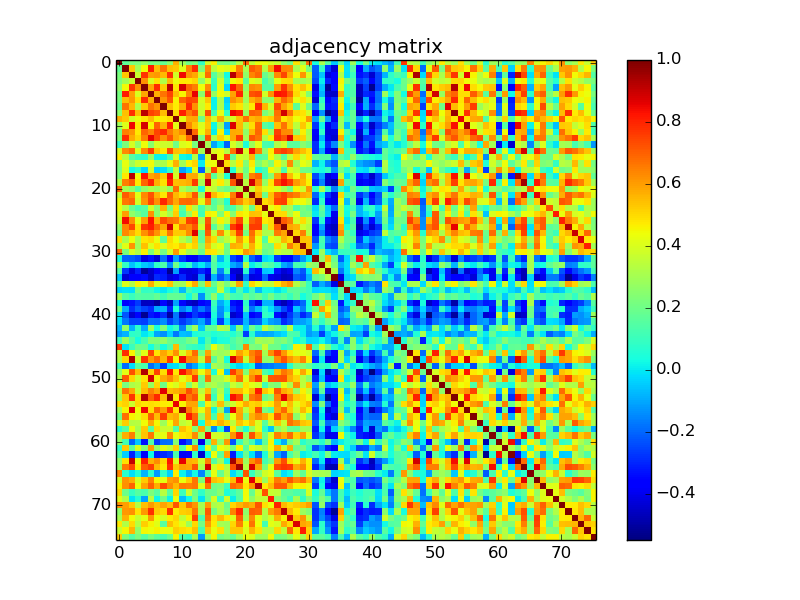

Source data for this figure (header and first rows):
1.000000000000000000e+00, 1.755800000000000138e-01, 2.211740000000000095e-01, 2.278969999999999885e-01, 2.672410000000000063e-01, 2.157310000000000061e-01, 2.227949999999999930e-01, 1.872030000000000083e-01, 2.608909999999999840e-01, 5.648360000000000047e-01, 2.873569999999999736e-01, 2.066729999999999956e-01, 2.280129999999999935e-01, 9.089999999999999469e-02, 3.863349999999999840e-01, 4.663399999999999768e-01, 2.278679999999999872e-01, 2.163599999999999968e-01, 2.309889999999999999e-01, 3.341500000000000026e-01, 6.903550000000000519e-01, 3.574729999999999852e-01, 4.274939999999999851e-01, 4.267900000000000027e-01
1.755800000000000138e-01, 1.000000000000000000e+00, 5.307640000000000136e-01, 3.016889999999999850e-01, 4.478699999999999903e-01, 8.173930000000000362e-01, 5.507090000000000041e-01, 6.698629999999999862e-01, 5.439009999999999678e-01, 5.313620000000000010e-01, 4.130670000000000175e-01, 6.485589999999999966e-01, 7.830589999999999495e-01, 2.290310000000000124e-01, 6.360970000000000235e-01, 3.420139999999999847e-01, 4.300939999999999763e-01, 4.040230000000000210e-01, 4.737009999999999832e-01, 6.547960000000000447e-01, 3.058839999999999892e-01, 7.090800000000000436e-01, 6.625839999999999508e-01, 3.313369999999999926e-01
2.211740000000000095e-01, 5.307640000000000136e-01, 1.000000000000000000e+00, 3.699890000000000123e-01, 7.754659999999999886e-01, 5.987900000000000444e-01, 6.114760000000000195e-01, 5.542599999999999749e-01, 7.802219999999999711e-01, 3.868079999999999852e-01, 8.429790000000000338e-01, 6.146099999999999897e-01, 5.776850000000000041e-01, 3.909739999999999882e-01, 6.825759999999999605e-01, 1.560120000000000118e-01, 2.902569999999999872e-01, 2.773799999999999877e-02, 9.263209999999999500e-01, 7.084759999999999946e-01, 2.654349999999999765e-01, 6.390139999999999709e-01, 6.898900000000000032e-01, 1.922999999999999987e-01
2.278969999999999885e-01, 3.016889999999999850e-01, 3.699890000000000123e-01, 1.000000000000000000e+00, 6.199099999999999611e-01, 3.986910000000000176e-01, 4.890200000000000102e-01, 3.282209999999999850e-01, 5.511679999999999913e-01, 4.364859999999999851e-01, 4.796000000000000263e-01, 4.756920000000000037e-01, 5.068510000000000515e-01, 2.672619999999999996e-01, 4.029969999999999941e-01, 1.009909999999999974e-01, 3.750160000000000160e-01, 8.330300000000000205e-02, 4.467240000000000100e-01, 4.769740000000000091e-01, 1.612200000000000022e-01, 4.179840000000000222e-01, 3.882970000000000033e-01, 1.248790000000000039e-01
2.672410000000000063e-01, 4.478699999999999903e-01, 7.754659999999999886e-01, 6.199099999999999611e-01, 1.000000000000000000e+00, 5.856959999999999944e-01, 7.849969999999999448e-01, 5.255769999999999609e-01, 9.183000000000000052e-01, 4.819620000000000015e-01, 8.819719999999999782e-01, 6.934839999999999893e-01, 6.520390000000000352e-01, 4.376539999999999875e-01, 6.258580000000000254e-01, 7.583399999999999863e-02, 4.176980000000000137e-01, -2.522699999999999942e-02, 8.304620000000000335e-01, 6.929729999999999501e-01, 2.634900000000000020e-01, 6.311609999999999721e-01, 6.181299999999999573e-01, 1.589240000000000097e-01
2.157310000000000061e-01, 8.173930000000000362e-01, 5.987900000000000444e-01, 3.986910000000000176e-01, 5.856959999999999944e-01, 1.000000000000000000e+00, 5.734629999999999450e-01, 6.695849999999999858e-01, 7.480900000000000327e-01, 5.479540000000000521e-01, 4.582579999999999987e-01, 6.404429999999999845e-01, 8.551459999999999617e-01, 2.553540000000000254e-01, 7.586399999999999810e-01, 2.712930000000000064e-01, 4.446959999999999802e-01, 3.795129999999999892e-01, 5.909769999999999746e-01, 7.982489999999999863e-01, 3.171640000000000015e-01, 7.217959999999999932e-01, 7.443049999999999944e-01, 3.879739999999999855e-01
2.227949999999999930e-01, 5.507090000000000041e-01, 6.114760000000000195e-01, 4.890200000000000102e-01, 7.849969999999999448e-01, 5.734629999999999450e-01, 1.000000000000000000e+00, 6.129599999999999493e-01, 7.214789999999999814e-01, 4.574099999999999833e-01, 6.973040000000000349e-01, 7.503880000000000550e-01, 7.385789999999999855e-01, 3.940500000000000114e-01, 5.297290000000000054e-01, 1.930799999999999877e-02, 3.042739999999999889e-01, -3.652199999999999891e-02, 6.204070000000000418e-01, 5.675040000000000084e-01, 2.883999999999999897e-01, 5.671439999999999815e-01, 6.229339999999999877e-01, 2.525499999999999967e-01
1.872030000000000083e-01, 6.698629999999999862e-01, 5.542599999999999749e-01, 3.282209999999999850e-01, 5.255769999999999609e-01, 6.695849999999999858e-01, 6.129599999999999493e-01, 1.000000000000000000e+00, 5.507670000000000066e-01, 4.708890000000000020e-01, 5.701659999999999506e-01, 7.939549999999999663e-01, 6.208169999999999522e-01, 3.799520000000000119e-01, 4.741619999999999724e-01, 1.838400000000000103e-02, 3.122619999999999840e-01, -1.130800000000000034e-02, 5.222139999999999560e-01, 4.893589999999999884e-01, 3.482230000000000047e-01, 4.769030000000000213e-01, 7.987279999999999935e-01, 5.619530000000000358e-01
2.608909999999999840e-01, 5.439009999999999678e-01, 7.802219999999999711e-01, 5.511679999999999913e-01, 9.183000000000000052e-01, 7.480900000000000327e-01, 7.214789999999999814e-01, 5.507670000000000066e-01, 1.000000000000000000e+00, 4.973330000000000251e-01, 8.026790000000000314e-01, 6.602449999999999708e-01, 7.232790000000000052e-01, 3.706240000000000090e-01, 7.312859999999999916e-01, 1.272060000000000135e-01, 4.217770000000000130e-01, 9.167100000000000248e-02, 8.433570000000000233e-01, 8.026710000000000234e-01, 2.774750000000000272e-01, 6.977200000000000069e-01, 6.844749999999999446e-01, 2.196760000000000101e-01
5.648360000000000047e-01, 5.313620000000000010e-01, 3.868079999999999852e-01, 4.364859999999999851e-01, 4.819620000000000015e-01, 5.479540000000000521e-01, 4.574099999999999833e-01, 4.708890000000000020e-01, 4.973330000000000251e-01, 1.000000000000000000e+00, 4.225189999999999779e-01, 5.817729999999999846e-01, 5.831180000000000252e-01, 2.044989999999999863e-01, 5.420340000000000158e-01, 3.882369999999999988e-01, 5.716120000000000090e-01, 3.542629999999999946e-01, 3.904580000000000273e-01, 5.446969999999999867e-01, 6.775830000000000464e-01, 5.568239999999999856e-01, 5.772890000000000521e-01, 4.939769999999999994e-01
2.873569999999999736e-01, 4.130670000000000175e-01, 8.429790000000000338e-01, 4.796000000000000263e-01, 8.819719999999999782e-01, 4.582579999999999987e-01, 6.973040000000000349e-01, 5.701659999999999506e-01, 8.026790000000000314e-01, 4.225189999999999779e-01, 1.000000000000000000e+00, 6.345279999999999809e-01, 5.351730000000000098e-01, 4.045000000000000262e-01, 5.341010000000000479e-01, 2.240599999999999883e-02, 2.953600000000000114e-01, -1.109379999999999949e-01, 8.747829999999999773e-01, 5.541310000000000402e-01, 3.305130000000000012e-01, 4.939740000000000242e-01, 6.819960000000000466e-01, 1.536039999999999905e-01
2.066729999999999956e-01, 6.485589999999999966e-01, 6.146099999999999897e-01, 4.756920000000000037e-01, 6.934839999999999893e-01, 6.404429999999999845e-01, 7.503880000000000550e-01, 7.939549999999999663e-01, 6.602449999999999708e-01, 5.817729999999999846e-01, 6.345279999999999809e-01, 1.000000000000000000e+00, 6.858450000000000379e-01, 4.300089999999999746e-01, 5.758720000000000505e-01, 7.769999999999999997e-03, 4.598030000000000173e-01, -2.638300000000000020e-02, 5.770769999999999511e-01, 5.718680000000000430e-01, 2.591579999999999995e-01, 5.547220000000000484e-01, 6.880089999999999817e-01, 4.895039999999999947e-01
2.280129999999999935e-01, 7.830589999999999495e-01, 5.776850000000000041e-01, 5.068510000000000515e-01, 6.520390000000000352e-01, 8.551459999999999617e-01, 7.385789999999999855e-01, 6.208169999999999522e-01, 7.232790000000000052e-01, 5.831180000000000252e-01, 5.351730000000000098e-01, 6.858450000000000379e-01, 1.000000000000000000e+00, 2.185449999999999893e-01, 7.232060000000000155e-01, 3.233219999999999983e-01, 5.118949999999999889e-01, 4.147739999999999760e-01, 5.796980000000000466e-01, 7.603929999999999856e-01, 3.026679999999999926e-01, 7.172450000000000214e-01, 6.708779999999999744e-01, 3.269349999999999756e-01
9.089999999999999469e-02, 2.290310000000000124e-01, 3.909739999999999882e-01, 2.672619999999999996e-01, 4.376539999999999875e-01, 2.553540000000000254e-01, 3.940500000000000114e-01, 3.799520000000000119e-01, 3.706240000000000090e-01, 2.044989999999999863e-01, 4.045000000000000262e-01, 4.300089999999999746e-01, 2.185449999999999893e-01, 1.000000000000000000e+00, 3.015959999999999752e-01, -1.018109999999999987e-01, 7.341000000000000303e-03, -2.043639999999999901e-01, 3.906499999999999972e-01, 3.094439999999999968e-01, 4.778999999999999915e-02, 2.903660000000000130e-01, 4.140420000000000211e-01, 1.289379999999999971e-01
3.863349999999999840e-01, 6.360970000000000235e-01, 6.825759999999999605e-01, 4.029969999999999941e-01, 6.258580000000000254e-01, 7.586399999999999810e-01, 5.297290000000000054e-01, 4.741619999999999724e-01, 7.312859999999999916e-01, 5.420340000000000158e-01, 5.341010000000000479e-01, 5.758720000000000505e-01, 7.232060000000000155e-01, 3.015959999999999752e-01, 1.000000000000000000e+00, 3.973249999999999837e-01, 4.334489999999999732e-01, 3.328030000000000155e-01, 6.681420000000000137e-01, 9.033750000000000391e-01, 3.921879999999999811e-01, 8.403289999999999926e-01, 6.440839999999999899e-01, 2.562860000000000138e-01
4.663399999999999768e-01, 3.420139999999999847e-01, 1.560120000000000118e-01, 1.009909999999999974e-01, 7.583399999999999863e-02, 2.712930000000000064e-01, 1.930799999999999877e-02, 1.838400000000000103e-02, 1.272060000000000135e-01, 3.882369999999999988e-01, 2.240599999999999883e-02, 7.769999999999999997e-03, 3.233219999999999983e-01, -1.018109999999999987e-01, 3.973249999999999837e-01, 1.000000000000000000e+00, 4.421680000000000055e-01, 7.509519999999999529e-01, 1.661340000000000039e-01, 3.838900000000000090e-01, 3.585420000000000273e-01, 5.529889999999999528e-01, 1.490720000000000101e-01, 1.701519999999999977e-01
2.278679999999999872e-01, 4.300939999999999763e-01, 2.902569999999999872e-01, 3.750160000000000160e-01, 4.176980000000000137e-01, 4.446959999999999802e-01, 3.042739999999999889e-01, 3.122619999999999840e-01, 4.217770000000000130e-01, 5.716120000000000090e-01, 2.953600000000000114e-01, 4.598030000000000173e-01, 5.118949999999999889e-01, 7.341000000000000303e-03, 4.334489999999999732e-01, 4.421680000000000055e-01, 1.000000000000000000e+00, 4.959520000000000040e-01, 3.354030000000000067e-01, 4.770639999999999881e-01, 2.407650000000000068e-01, 4.760530000000000039e-01, 2.297929999999999973e-01, 3.204119999999999746e-01
2.163599999999999968e-01, 4.040230000000000210e-01, 2.773799999999999877e-02, 8.330300000000000205e-02, -2.522699999999999942e-02, 3.795129999999999892e-01, -3.652199999999999891e-02, -1.130800000000000034e-02, 9.167100000000000248e-02, 3.542629999999999946e-01, -1.109379999999999949e-01, -2.638300000000000020e-02, 4.147739999999999760e-01, -2.043639999999999901e-01, 3.328030000000000155e-01, 7.509519999999999529e-01, 4.959520000000000040e-01, 1.000000000000000000e+00, 5.023799999999999794e-02, 3.496619999999999728e-01, 1.943400000000000127e-01, 4.255320000000000213e-01, 5.766000000000000292e-02, 1.228469999999999979e-01
2.309889999999999999e-01, 4.737009999999999832e-01, 9.263209999999999500e-01, 4.467240000000000100e-01, 8.304620000000000335e-01, 5.909769999999999746e-01, 6.204070000000000418e-01, 5.222139999999999560e-01, 8.433570000000000233e-01, 3.904580000000000273e-01, 8.747829999999999773e-01, 5.770769999999999511e-01, 5.796980000000000466e-01, 3.906499999999999972e-01, 6.681420000000000137e-01, 1.661340000000000039e-01, 3.354030000000000067e-01, 5.023799999999999794e-02, 1.000000000000000000e+00, 7.159480000000000288e-01, 2.388270000000000115e-01, 6.542799999999999727e-01, 6.916409999999999503e-01, 1.319960000000000022e-01
3.341500000000000026e-01, 6.547960000000000447e-01, 7.084759999999999946e-01, 4.769740000000000091e-01, 6.929729999999999501e-01, 7.982489999999999863e-01, 5.675040000000000084e-01, 4.893589999999999884e-01, 8.026710000000000234e-01, 5.446969999999999867e-01, 5.541310000000000402e-01, 5.718680000000000430e-01, 7.603929999999999856e-01, 3.094439999999999968e-01, 9.033750000000000391e-01, 3.838900000000000090e-01, 4.770639999999999881e-01, 3.496619999999999728e-01, 7.159480000000000288e-01, 1.000000000000000000e+00, 3.424639999999999906e-01, 8.868810000000000304e-01, 6.288040000000000296e-01, 2.687669999999999781e-01
6.903550000000000519e-01, 3.058839999999999892e-01, 2.654349999999999765e-01, 1.612200000000000022e-01, 2.634900000000000020e-01, 3.171640000000000015e-01, 2.883999999999999897e-01, 3.482230000000000047e-01, 2.774750000000000272e-01, 6.775830000000000464e-01, 3.305130000000000012e-01, 2.591579999999999995e-01, 3.026679999999999926e-01, 4.778999999999999915e-02, 3.921879999999999811e-01, 3.585420000000000273e-01, 2.407650000000000068e-01, 1.943400000000000127e-01, 2.388270000000000115e-01, 3.424639999999999906e-01, 1.000000000000000000e+00, 3.683370000000000255e-01, 5.268420000000000325e-01, 4.005650000000000044e-01
3.574729999999999852e-01, 7.090800000000000436e-01, 6.390139999999999709e-01, 4.179840000000000222e-01, 6.311609999999999721e-01, 7.217959999999999932e-01, 5.671439999999999815e-01, 4.769030000000000213e-01, 6.977200000000000069e-01, 5.568239999999999856e-01, 4.939740000000000242e-01, 5.547220000000000484e-01, 7.172450000000000214e-01, 2.903660000000000130e-01, 8.403289999999999926e-01, 5.529889999999999528e-01, 4.760530000000000039e-01, 4.255320000000000213e-01, 6.542799999999999727e-01, 8.868810000000000304e-01, 3.683370000000000255e-01, 1.000000000000000000e+00, 5.791429999999999634e-01, 1.985909999999999898e-01
4.274939999999999851e-01, 6.625839999999999508e-01, 6.898900000000000032e-01, 3.882970000000000033e-01, 6.181299999999999573e-01, 7.443049999999999944e-01, 6.229339999999999877e-01, 7.987279999999999935e-01, 6.844749999999999446e-01, 5.772890000000000521e-01, 6.819960000000000466e-01, 6.880089999999999817e-01, 6.708779999999999744e-01, 4.140420000000000211e-01, 6.440839999999999899e-01, 1.490720000000000101e-01, 2.297929999999999973e-01, 5.766000000000000292e-02, 6.916409999999999503e-01, 6.288040000000000296e-01, 5.268420000000000325e-01, 5.791429999999999634e-01, 1.000000000000000000e+00, 5.022940000000000182e-01
4.267900000000000027e-01, 3.313369999999999926e-01, 1.922999999999999987e-01, 1.248790000000000039e-01, 1.589240000000000097e-01, 3.879739999999999855e-01, 2.525499999999999967e-01, 5.619530000000000358e-01, 2.196760000000000101e-01, 4.939769999999999994e-01, 1.536039999999999905e-01, 4.895039999999999947e-01, 3.269349999999999756e-01, 1.289379999999999971e-01, 2.562860000000000138e-01, 1.701519999999999977e-01, 3.204119999999999746e-01, 1.228469999999999979e-01, 1.319960000000000022e-01, 2.687669999999999781e-01, 4.005650000000000044e-01, 1.985909999999999898e-01, 5.022940000000000182e-01, 1.000000000000000000e+00
3.892660000000000009e-01, 5.985530000000000017e-01, 2.635509999999999797e-01, 2.127300000000000024e-01, 1.545410000000000117e-01, 6.236969999999999459e-01, 2.535290000000000044e-01, 3.921640000000000126e-01, 3.008310000000000151e-01, 5.165889999999999649e-01, 1.218209999999999987e-01, 2.830289999999999750e-01, 4.645320000000000005e-01, 1.118149999999999977e-01, 4.653140000000000054e-01, 4.453250000000000264e-01, 2.364159999999999873e-01, 4.537729999999999819e-01, 2.477540000000000020e-01, 4.799430000000000085e-01, 4.529960000000000098e-01, 5.412989999999999746e-01, 5.360439999999999650e-01, 4.231509999999999994e-01
3.695419999999999816e-01, 8.421340000000000492e-01, 6.255380000000000384e-01, 4.203189999999999982e-01, 5.960440000000000182e-01, 8.279029999999999445e-01, 5.620309999999999473e-01, 7.361240000000000006e-01, 6.781939999999999635e-01, 6.587079999999999602e-01, 5.439559999999999951e-01, 7.572969999999999979e-01, 7.793750000000000400e-01, 3.278730000000000255e-01, 7.264829999999999899e-01, 3.144359999999999933e-01, 4.563079999999999914e-01, 3.657909999999999773e-01, 5.974140000000000006e-01, 7.426719999999999988e-01, 4.022209999999999952e-01, 7.082410000000000094e-01, 7.506629999999999692e-01, 4.729849999999999888e-01
2.726600000000000135e-01, 6.402729999999999810e-01, 7.422860000000000014e-01, 4.945689999999999809e-01, 7.732189999999999896e-01, 8.076489999999999503e-01, 6.876679999999999460e-01, 5.898849999999999927e-01, 8.896469999999999656e-01, 4.831820000000000004e-01, 6.718939999999999912e-01, 6.333119999999999861e-01, 7.194239999999999524e-01, 3.883679999999999910e-01, 7.537030000000000118e-01, 1.557399999999999896e-01, 3.170749999999999957e-01, 1.301410000000000067e-01, 7.653720000000000523e-01, 8.346710000000000518e-01, 3.049810000000000021e-01, 7.622910000000000519e-01, 7.595849999999999547e-01, 2.857970000000000232e-01
2.117020000000000013e-01, 6.330930000000000168e-01, 5.709560000000000191e-01, 4.978730000000000100e-01, 6.224070000000000435e-01, 7.070380000000000553e-01, 6.169299999999999784e-01, 5.119369999999999754e-01, 6.645229999999999748e-01, 5.241770000000000040e-01, 5.247840000000000282e-01, 6.277859999999999552e-01, 8.727359999999999562e-01, 1.737279999999999935e-01, 7.116249999999999520e-01, 3.566549999999999998e-01, 6.264939999999999953e-01, 3.958149999999999724e-01, 5.557600000000000318e-01, 7.591719999999999580e-01, 2.120829999999999937e-01, 6.799739999999999673e-01, 5.082560000000000411e-01, 3.146829999999999905e-01
4.905630000000000268e-01, 3.103879999999999972e-01, 4.423270000000000257e-01, 3.065609999999999724e-01, 4.801159999999999872e-01, 5.011379999999999724e-01, 4.293190000000000062e-01, 1.669710000000000083e-01, 5.072839999999999572e-01, 4.432590000000000141e-01, 3.441100000000000270e-01, 2.614989999999999815e-01, 5.309810000000000363e-01, 1.650629999999999875e-01, 5.919330000000000425e-01, 5.029519999999999547e-01, 2.915409999999999946e-01, 3.532959999999999989e-01, 4.332509999999999972e-01, 6.018829999999999458e-01, 4.551569999999999783e-01, 6.524419999999999664e-01, 4.276130000000000209e-01, 1.463009999999999866e-01
2.867399999999999949e-01, 4.149519999999999875e-01, 6.166540000000000354e-01, 2.926509999999999945e-01, 5.439439999999999831e-01, 4.092830000000000079e-01, 4.857759999999999856e-01, 4.016120000000000245e-01, 4.905649999999999733e-01, 4.716759999999999842e-01, 5.329350000000000476e-01, 4.652060000000000084e-01, 5.108319999999999528e-01, 2.526660000000000017e-01, 5.476370000000000404e-01, 3.863300000000000067e-01, 4.284859999999999780e-01, 2.017410000000000037e-01, 5.749509999999999899e-01, 5.571150000000000269e-01, 3.737219999999999986e-01, 5.751990000000000158e-01, 4.477539999999999853e-01, 2.243070000000000064e-01
6.828450000000000353e-01, 2.204830000000000123e-01, 3.923309999999999853e-01, 3.209850000000000203e-01, 4.645889999999999742e-01, 2.322559999999999902e-01, 3.908099999999999907e-01, 2.090480000000000116e-01, 3.870250000000000079e-01, 6.107350000000000279e-01, 4.202509999999999857e-01, 3.042030000000000012e-01, 3.213400000000000145e-01, 1.999460000000000126e-01, 4.884979999999999878e-01, 4.791130000000000111e-01, 3.790680000000000160e-01, 1.960340000000000138e-01, 4.280869999999999953e-01, 4.575089999999999990e-01, 6.109590000000000298e-01, 5.540190000000000392e-01, 3.640459999999999807e-01, 1.802970000000000128e-01
4.375300000000000022e-02, -2.057039999999999980e-01, -2.143809999999999882e-01, -2.424469999999999958e-01, -4.105480000000000240e-01, -3.330509999999999859e-01, -4.395979999999999888e-01, -1.935659999999999881e-01, -3.822749999999999759e-01, -1.143129999999999979e-01, -2.735500000000000154e-01, -3.738000000000000211e-01, -3.878860000000000086e-01, -2.860190000000000232e-01, -2.942319999999999935e-01, 1.803919999999999968e-01, -7.758199999999999819e-02, 6.103499999999999898e-02, -2.423720000000000041e-01, -3.123529999999999918e-01, 7.830099999999999560e-02, -1.998139999999999916e-01, -2.901190000000000158e-01, -1.967199999999999852e-02
3.148409999999999820e-01, 8.928300000000000125e-02, -5.684100000000000263e-02, 1.110300000000000002e-02, -4.875299999999999773e-02, -8.111599999999999366e-02, 8.195600000000000107e-02, 1.377500000000000113e-01, -1.289389999999999981e-01, 2.028619999999999868e-01, 2.206999999999999934e-02, 8.086699999999999444e-02, -7.573599999999999777e-02, 7.301000000000000198e-03, -9.246799999999999464e-02, 1.488099999999999978e-01, 2.260900000000000062e-02, 3.545399999999999940e-02, -9.595199999999999563e-02, -1.529659999999999909e-01, 3.283329999999999860e-01, 7.945000000000000673e-03, 7.614799999999999347e-02, 1.814719999999999944e-01
1.508980000000000044e-01, -2.762000000000000011e-01, -4.187589999999999923e-01, -3.035800000000000165e-01, -5.089399999999999480e-01, -4.444640000000000257e-01, -3.720459999999999878e-01, -3.251260000000000261e-01, -5.240439999999999543e-01, -1.126370000000000010e-01, -4.064559999999999840e-01, -4.201730000000000187e-01, -3.981129999999999947e-01, -2.971570000000000045e-01, -3.890589999999999882e-01, 1.564969999999999972e-01, -1.522699999999999887e-01, 9.780899999999999317e-02, -4.268819999999999837e-01, -4.349419999999999953e-01, 7.879200000000000093e-02, -2.853280000000000260e-01, -3.544570000000000221e-01, -4.808099999999999874e-02
-5.081600000000000006e-02, -4.312840000000000007e-01, -3.759770000000000056e-01, -3.543080000000000118e-01, -3.423039999999999972e-01, -4.471740000000000159e-01, -2.912429999999999741e-01, -3.092690000000000161e-01, -4.248080000000000189e-01, -3.959050000000000069e-01, -2.907649999999999957e-01, -4.141830000000000234e-01, -4.341300000000000159e-01, -1.459660000000000124e-01, -4.410290000000000044e-01, -8.083999999999999519e-02, -2.331370000000000109e-01, -1.370480000000000032e-01, -3.685209999999999875e-01, -4.888529999999999820e-01, -1.604039999999999910e-01, -4.131870000000000265e-01, -4.018840000000000190e-01, -1.957299999999999873e-01
1.669690000000000063e-01, 4.052209999999999979e-01, 3.234890000000000265e-01, 4.560139999999999749e-01, 4.335649999999999782e-01, 5.725109999999999921e-01, 3.995960000000000067e-01, 4.633499999999999841e-01, 5.355560000000000320e-01, 2.912199999999999789e-01, 2.920809999999999795e-01, 4.632459999999999911e-01, 5.791859999999999786e-01, 2.301279999999999992e-01, 5.432670000000000554e-01, 1.785700000000000065e-01, 3.228099999999999858e-01, 2.168350000000000000e-01, 3.609959999999999836e-01, 5.927700000000000191e-01, 1.001610000000000000e-01, 5.056610000000000271e-01, 4.244930000000000092e-01, 3.347470000000000168e-01
-2.257800000000000085e-02, -8.345999999999999253e-03, -1.421599999999999947e-02, 2.056729999999999947e-01, 9.229800000000000504e-02, 9.387199999999999711e-02, 2.416899999999999951e-02, -1.008999999999999914e-03, 4.031799999999999967e-02, 9.308400000000000007e-02, -7.002999999999999503e-02, 1.232189999999999952e-01, 6.112200000000000272e-02, 4.186000000000000137e-02, 1.048909999999999981e-01, 9.748700000000000421e-02, 3.629040000000000044e-01, 8.265899999999999637e-02, -1.951100000000000056e-02, 1.363479999999999970e-01, 5.599999999999999509e-04, 1.179489999999999983e-01, -5.985800000000000148e-02, 3.789399999999999713e-02
2.872350000000000181e-01, 1.513740000000000085e-01, 1.009629999999999972e-01, 1.520549999999999957e-01, 1.409459999999999880e-01, 1.451449999999999962e-01, 1.821419999999999983e-01, 1.161480000000000012e-01, 1.795249999999999901e-01, 1.806780000000000053e-01, 1.727889999999999981e-01, 2.994600000000000040e-02, 1.770789999999999864e-01, -1.334319999999999951e-01, 1.117049999999999987e-01, 2.733099999999999974e-01, 5.692699999999999844e-02, 2.091860000000000108e-01, 1.274800000000000100e-01, 1.109639999999999932e-01, 2.026139999999999886e-01, 1.510060000000000013e-01, 1.902059999999999862e-01, 1.202470000000000067e-01
3.331800000000000039e-02, -3.591099999999999848e-01, -3.287709999999999799e-01, -2.672930000000000028e-01, -4.633309999999999929e-01, -4.530020000000000158e-01, -5.020419999999999883e-01, -3.441069999999999962e-01, -4.524099999999999788e-01, -1.072349999999999970e-01, -3.481380000000000030e-01, -4.376079999999999970e-01, -4.612280000000000268e-01, -3.682099999999999818e-01, -3.277019999999999933e-01, 1.125749999999999945e-01, -9.274599999999999511e-02, 7.579999999999999932e-04, -3.332479999999999887e-01, -3.856939999999999813e-01, 7.935699999999999699e-02, -2.780560000000000254e-01, -4.035369999999999790e-01, -7.812600000000000100e-02
2.133849999999999913e-01, -9.217300000000000493e-02, -2.852870000000000128e-01, -2.072819999999999940e-01, -2.570729999999999960e-01, -2.928049999999999820e-01, -1.003160000000000024e-01, -8.456299999999999928e-02, -3.055760000000000143e-01, 4.213700000000000084e-02, -1.733500000000000041e-01, -8.610900000000000498e-02, -2.662760000000000127e-01, -1.729189999999999894e-01, -2.638170000000000237e-01, 7.915300000000000114e-02, -1.347059999999999924e-01, -2.779300000000000173e-02, -2.806949999999999723e-01, -3.413740000000000108e-01, 1.206080000000000069e-01, -1.761050000000000115e-01, -7.425400000000000056e-02, 6.812000000000000000e-02
1.116600000000000058e-02, -2.253769999999999940e-01, -4.358659999999999757e-01, -3.612620000000000275e-01, -5.225830000000000197e-01, -3.212720000000000020e-01, -3.769870000000000165e-01, -2.861580000000000235e-01, -4.997759999999999980e-01, -1.683900000000000119e-01, -4.462119999999999975e-01, -3.835640000000000160e-01, -2.666680000000000161e-01, -3.254380000000000051e-01, -3.913969999999999949e-01, 4.998199999999999865e-02, -1.435939999999999994e-01, 8.484700000000000575e-02, -4.436060000000000003e-01, -4.014079999999999870e-01, -5.321200000000000235e-02, -3.563629999999999853e-01, -3.203289999999999749e-01, 8.813000000000000000e-02
-7.851000000000000340e-03, -1.692379999999999995e-01, -2.519719999999999738e-01, -2.481150000000000022e-01, -2.608389999999999875e-01, -1.743899999999999895e-01, -1.845600000000000018e-01, -1.403890000000000138e-01, -2.582720000000000016e-01, -1.782759999999999900e-01, -2.678070000000000173e-01, -2.078329999999999900e-01, -1.657069999999999932e-01, -9.962300000000000322e-02, -2.389419999999999877e-01, 2.059800000000000172e-02, -2.585210000000000008e-01, -2.075300000000000061e-02, -2.659839999999999982e-01, -2.675950000000000273e-01, -7.281600000000000572e-02, -2.334420000000000106e-01, -2.143639999999999990e-01, -3.282000000000000195e-02
-7.136299999999999588e-02, 2.594870000000000232e-01, -7.757100000000000106e-02, 8.082599999999999507e-02, -8.960500000000000409e-02, 2.913720000000000199e-01, 3.751499999999999974e-02, 2.329330000000000012e-01, 2.024700000000000111e-02, 8.996899999999999342e-02, -1.616410000000000069e-01, 1.510420000000000096e-01, 3.023129999999999984e-01, -4.697300000000000086e-02, 1.826560000000000128e-01, 1.744070000000000065e-01, 3.311499999999999999e-01, 3.040189999999999837e-01, -4.976300000000000168e-02, 2.469089999999999896e-01, -3.626000000000000056e-02, 2.014910000000000034e-01, 9.623400000000000010e-02, 3.565450000000000008e-01
-1.148909999999999931e-01, -7.729199999999999959e-02, 7.812399999999999900e-02, 8.887100000000000555e-02, -3.602999999999999866e-03, 3.590200000000000335e-02, -1.032720000000000027e-01, -1.356549999999999978e-01, -2.968099999999999905e-02, -1.684589999999999976e-01, -6.371599999999999486e-02, -7.638000000000000345e-02, 4.520600000000000313e-02, 7.841199999999999559e-02, 9.849399999999999822e-02, 5.320799999999999835e-02, 7.864699999999999469e-02, 9.768300000000000594e-02, 6.115199999999999803e-02, 1.301070000000000004e-01, -2.600999999999999979e-01, 6.939399999999999735e-02, -9.429899999999999394e-02, -1.021029999999999993e-01
1.141790000000000027e-01, 2.831650000000000000e-01, 1.513519999999999865e-01, 3.551399999999999696e-02, 1.248139999999999944e-01, 2.326300000000000034e-01, 2.274120000000000030e-01, 2.634420000000000095e-01, 1.947470000000000034e-01, 1.611229999999999885e-01, 1.524069999999999869e-01, 2.097050000000000025e-01, 2.388699999999999990e-01, -4.109999999999999938e-03, 1.395260000000000111e-01, 7.797000000000000111e-03, 4.816499999999999948e-02, 5.062699999999999839e-02, 1.398210000000000008e-01, 1.904720000000000024e-01, 1.199289999999999939e-01, 1.756439999999999946e-01, 3.013589999999999880e-01, 2.801279999999999881e-01
7.698720000000000008e-01, -5.952999999999999958e-03, 1.012229999999999935e-01, 1.984380000000000033e-01, 1.853069999999999995e-01, 3.704999999999999960e-02, 1.639380000000000004e-01, 4.080500000000000099e-02, 1.411250000000000004e-01, 5.512590000000000545e-01, 1.728230000000000044e-01, 1.145990000000000064e-01, 8.939400000000000124e-02, 5.976800000000000168e-02, 1.962319999999999898e-01, 4.367989999999999928e-01, 2.931989999999999874e-01, 2.160430000000000128e-01, 1.172860000000000014e-01, 1.722170000000000090e-01, 6.353790000000000271e-01, 2.330909999999999926e-01, 2.172640000000000127e-01, 3.647569999999999979e-01
3.356629999999999892e-01, 7.855180000000000495e-01, 4.572899999999999743e-01, 2.824189999999999756e-01, 4.141139999999999821e-01, 7.419329999999999536e-01, 4.808859999999999801e-01, 5.839229999999999698e-01, 5.198329999999999895e-01, 6.200240000000000196e-01, 3.978289999999999882e-01, 5.361679999999999779e-01, 6.809950000000000170e-01, 2.146099999999999952e-01, 5.919280000000000097e-01, 3.128409999999999802e-01, 2.822959999999999914e-01, 3.027750000000000163e-01, 4.512689999999999757e-01, 5.939499999999999780e-01, 5.154410000000000380e-01, 6.456549999999999789e-01, 7.120889999999999720e-01, 3.045669999999999766e-01
3.229049999999999976e-01, 5.062720000000000553e-01, 9.364940000000000486e-01, 3.758619999999999739e-01, 7.787899999999999823e-01, 6.008299999999999752e-01, 6.884169999999999456e-01, 5.631690000000000307e-01, 7.727579999999999449e-01, 4.554030000000000022e-01, 8.442589999999999817e-01, 6.320890000000000120e-01, 6.225330000000000030e-01, 3.516639999999999766e-01, 6.846200000000000063e-01, 1.639089999999999991e-01, 3.023600000000000176e-01, 4.294200000000000100e-02, 8.787800000000000056e-01, 6.965729999999999977e-01, 3.613680000000000225e-01, 6.216699999999999449e-01, 7.422720000000000429e-01, 2.666660000000000141e-01
1.092930000000000013e-01, -1.915890000000000093e-01, -2.100499999999999937e-02, 1.533309999999999951e-01, 1.287810000000000066e-01, -1.893630000000000035e-01, -1.042290000000000022e-01, -2.616229999999999944e-01, -2.271799999999999861e-02, -1.369300000000000031e-02, 7.220799999999999441e-02, -1.794090000000000129e-01, -1.067400000000000015e-01, 3.963300000000000156e-02, -3.807599999999999874e-02, 3.151939999999999742e-01, 2.693389999999999951e-01, 1.988790000000000002e-01, 1.503600000000000075e-02, -3.281300000000000189e-02, 1.763400000000000037e-02, 5.028200000000000031e-02, -2.166520000000000112e-01, -1.826419999999999988e-01
2.673780000000000046e-01, 4.217290000000000205e-01, 7.240170000000000217e-01, 5.518560000000000132e-01, 9.333230000000000137e-01, 5.104030000000000511e-01, 7.508799999999999919e-01, 4.947880000000000056e-01, 8.213160000000000460e-01, 4.753120000000000123e-01, 8.358039999999999914e-01, 6.944569999999999910e-01, 5.838900000000000201e-01, 4.290320000000000245e-01, 5.586809999999999832e-01, 5.174299999999999733e-02, 4.522269999999999901e-01, -5.855199999999999988e-02, 7.598629999999999551e-01, 6.211210000000000342e-01, 2.337899999999999978e-01, 5.723880000000000079e-01, 5.485269999999999868e-01, 1.359940000000000038e-01
3.106079999999999952e-01, 7.099180000000000490e-01, 5.043170000000000153e-01, 3.772369999999999890e-01, 4.798049999999999815e-01, 8.898129999999999651e-01, 4.672439999999999927e-01, 5.777839999999999643e-01, 6.315009999999999790e-01, 5.432449999999999779e-01, 4.180679999999999952e-01, 5.096049999999999747e-01, 7.696429999999999660e-01, 2.034569999999999990e-01, 6.721519999999999717e-01, 2.915820000000000078e-01, 3.116079999999999961e-01, 3.893409999999999926e-01, 5.283440000000000358e-01, 6.840730000000000421e-01, 4.109499999999999820e-01, 6.275460000000000482e-01, 7.679719999999999880e-01, 3.756470000000000087e-01
4.717580000000000107e-01, 2.195020000000000027e-01, 3.160069999999999824e-01, 3.413220000000000143e-01, 5.242949999999999555e-01, 2.789280000000000093e-01, 5.052510000000000057e-01, 2.066580000000000084e-01, 4.419440000000000035e-01, 3.985349999999999726e-01, 4.947810000000000263e-01, 2.436719999999999997e-01, 3.902630000000000265e-01, 1.792539999999999967e-01, 2.982429999999999803e-01, 3.221919999999999784e-01, 2.622169999999999779e-01, 1.891230000000000133e-01, 3.743810000000000193e-01, 3.121059999999999945e-01, 4.810300000000000131e-01, 4.182489999999999819e-01, 3.774000000000000132e-01, 1.164489999999999970e-01
3.441359999999999975e-01, 6.704379999999999784e-01, 5.800659999999999705e-01, 3.668560000000000154e-01, 5.476299999999999502e-01, 6.442890000000000006e-01, 5.844430000000000458e-01, 8.663340000000000485e-01, 5.504869999999999486e-01, 5.683550000000000546e-01, 5.998750000000000471e-01, 7.328459999999999974e-01, 6.395020000000000149e-01, 3.448939999999999784e-01, 5.412919999999999954e-01, 1.590260000000000007e-01, 3.258400000000000185e-01, 9.015900000000000303e-02, 5.567889999999999784e-01, 5.542019999999999724e-01, 4.696270000000000167e-01, 5.633340000000000014e-01, 8.137720000000000509e-01, 5.285509999999999931e-01
2.962919999999999998e-01, 5.341240000000000432e-01, 7.742480000000000473e-01, 5.011839999999999629e-01, 9.219209999999999905e-01, 6.958400000000000141e-01, 7.907589999999999897e-01, 5.464550000000000241e-01, 9.693140000000000089e-01, 4.782199999999999784e-01, 8.350389999999999757e-01, 6.624910000000000521e-01, 7.194249999999999812e-01, 3.992140000000000133e-01, 7.032890000000000530e-01, 9.903099999999999403e-02, 3.721700000000000008e-01, 3.095900000000000041e-02, 8.357019999999999449e-01, 7.556640000000000024e-01, 3.143639999999999768e-01, 6.655780000000000030e-01, 7.049569999999999448e-01, 1.881639999999999979e-01
4.869169999999999887e-01, 5.158880000000000132e-01, 3.806269999999999931e-01, 5.043450000000000433e-01, 4.799050000000000260e-01, 4.952440000000000175e-01, 4.803620000000000112e-01, 4.733850000000000002e-01, 4.595409999999999773e-01, 8.561450000000000449e-01, 4.574239999999999973e-01, 5.843329999999999913e-01, 5.856170000000000542e-01, 1.380010000000000125e-01, 4.718660000000000077e-01, 3.008629999999999916e-01, 5.508699999999999708e-01, 2.895199999999999996e-01, 3.789399999999999991e-01, 4.836619999999999808e-01, 5.809180000000000454e-01, 5.044689999999999452e-01, 5.277479999999999949e-01, 4.147759999999999780e-01
3.040800000000000169e-01, 4.568369999999999931e-01, 8.619700000000000140e-01, 4.452420000000000266e-01, 8.478139999999999565e-01, 4.932429999999999870e-01, 6.955130000000000479e-01, 5.960410000000000430e-01, 7.775229999999999642e-01, 4.798120000000000163e-01, 9.551239999999999730e-01, 6.586130000000000040e-01, 5.536910000000000442e-01, 4.206349999999999811e-01, 5.694099999999999717e-01, 2.334100000000000064e-02, 2.836190000000000100e-01, -1.012990000000000002e-01, 8.567369999999999708e-01, 5.797579999999999956e-01, 3.508700000000000152e-01, 5.154900000000000038e-01, 7.338879999999999848e-01, 2.086959999999999926e-01
1.983270000000000033e-01, 6.734660000000000091e-01, 4.613789999999999836e-01, 4.297429999999999861e-01, 4.927520000000000233e-01, 7.082540000000000502e-01, 5.488720000000000265e-01, 7.610449999999999715e-01, 5.528699999999999726e-01, 5.814489999999999936e-01, 4.178560000000000052e-01, 8.137419999999999654e-01, 6.950290000000000079e-01, 2.711210000000000009e-01, 5.727550000000000141e-01, 1.303920000000000079e-01, 5.279160000000000519e-01, 1.805279999999999940e-01, 4.327599999999999780e-01, 5.893380000000000285e-01, 2.294619999999999993e-01, 5.693390000000000395e-01, 6.324859999999999927e-01, 5.847809999999999953e-01
3.712559999999999749e-01, 5.211010000000000364e-01, 3.334039999999999782e-01, 3.346489999999999743e-01, 4.487700000000000022e-01, 5.771030000000000326e-01, 4.535779999999999812e-01, 2.895260000000000056e-01, 4.417079999999999895e-01, 5.827090000000000325e-01, 3.472979999999999956e-01, 3.841899999999999760e-01, 7.234739999999999505e-01, 3.308599999999999736e-02, 5.356170000000000098e-01, 4.863640000000000185e-01, 5.697740000000000027e-01, 4.984790000000000054e-01, 3.444439999999999724e-01, 5.388870000000000049e-01, 4.720210000000000239e-01, 5.508269999999999555e-01, 3.979059999999999819e-01, 1.586829999999999907e-01
6.899500000000000077e-02, 1.541130000000000000e-01, 4.351599999999999913e-01, 3.074680000000000191e-01, 5.257560000000000011e-01, 1.640860000000000096e-01, 4.922699999999999854e-01, 3.659339999999999815e-01, 3.755839999999999734e-01, 1.452340000000000020e-01, 5.415159999999999973e-01, 4.870399999999999729e-01, 2.257689999999999975e-01, 5.845479999999999565e-01, 2.204790000000000083e-01, -1.401969999999999883e-01, 5.752499999999999974e-02, -2.548179999999999890e-01, 4.692799999999999749e-01, 2.162860000000000060e-01, 5.493399999999999672e-02, 2.722289999999999988e-01, 4.082160000000000233e-01, 7.179399999999999671e-02
2.891009999999999969e-01, 5.716569999999999707e-01, 6.510280000000000511e-01, 3.404479999999999729e-01, 5.374290000000000456e-01, 6.658479999999999954e-01, 3.994260000000000033e-01, 4.249680000000000124e-01, 6.291740000000000110e-01, 4.282980000000000120e-01, 4.813819999999999766e-01, 4.996490000000000098e-01, 6.282240000000000046e-01, 3.012239999999999918e-01, 8.618449999999999722e-01, 3.838400000000000145e-01, 3.858420000000000183e-01, 3.178369999999999806e-01, 6.141510000000000025e-01, 7.908899999999999819e-01, 2.878459999999999908e-01, 7.237700000000000244e-01, 5.476149999999999629e-01, 2.056139999999999912e-01
2.622869999999999924e-01, 1.180199999999999999e-01, -1.995099999999999929e-01, -4.960500000000000326e-02, -3.280890000000000195e-01, 1.589609999999999912e-01, -2.655250000000000110e-01, -1.826800000000000090e-01, -1.753859999999999864e-01, 2.480150000000000132e-01, -3.327330000000000010e-01, -2.457870000000000055e-01, 1.759110000000000118e-01, -4.016379999999999950e-01, 1.155400000000000038e-01, 5.702570000000000139e-01, 2.571539999999999937e-01, 6.102640000000000287e-01, -2.274559999999999915e-01, 1.013850000000000029e-01, 2.460630000000000039e-01, 1.206910000000000066e-01, -6.003399999999999709e-02, 1.743329999999999880e-01
... 15 more rows
